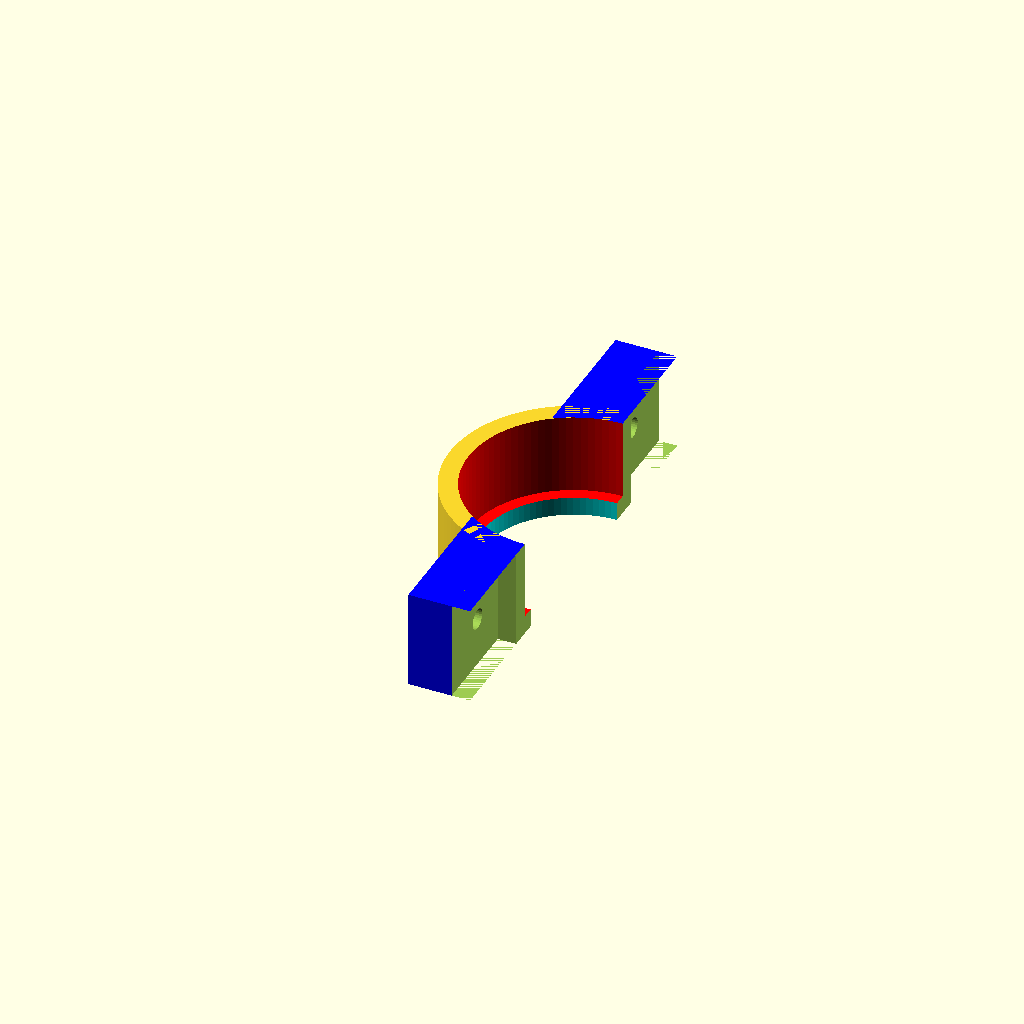
Cell 1: rendered with the file's own defaults.
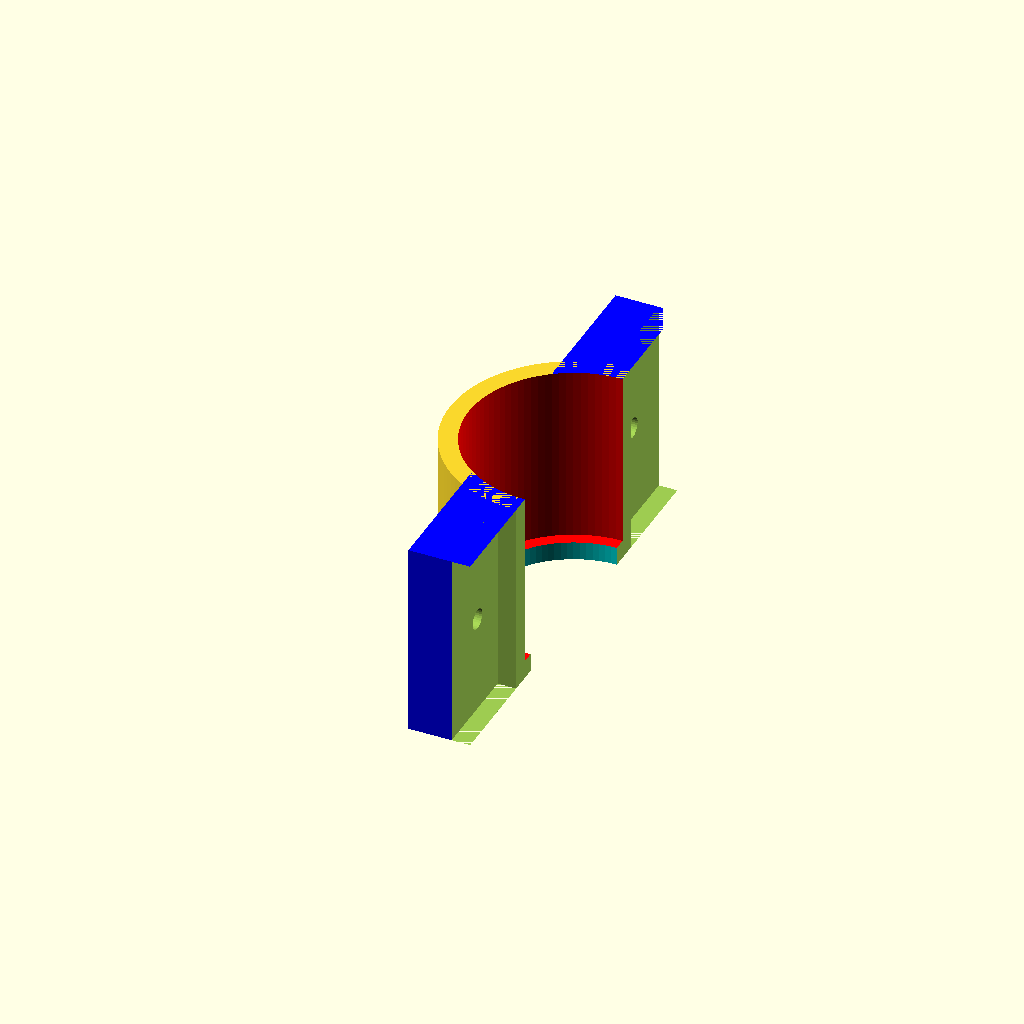
Cell 2 — heightpump set to 32, the other parameters unchanged.
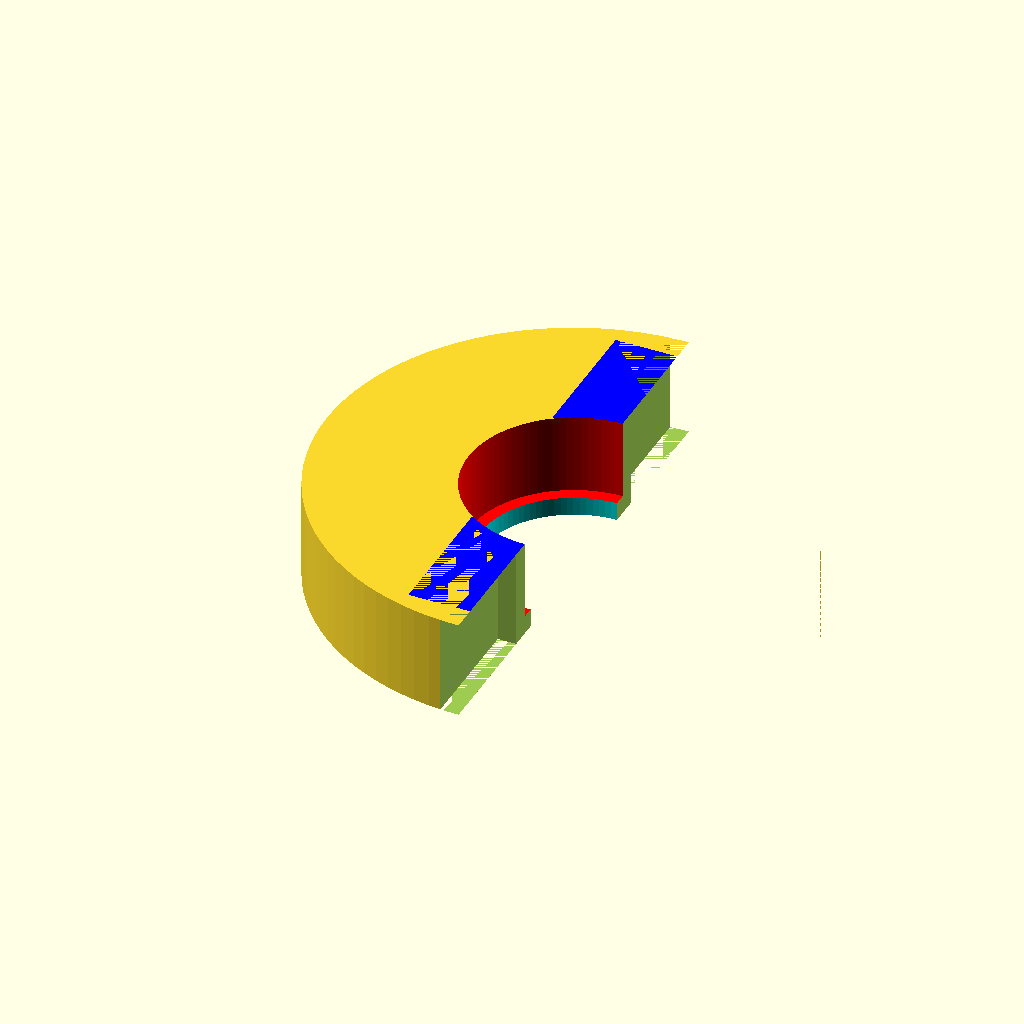
Cell 3: radiusoutcyl = 40 (everything else at default).
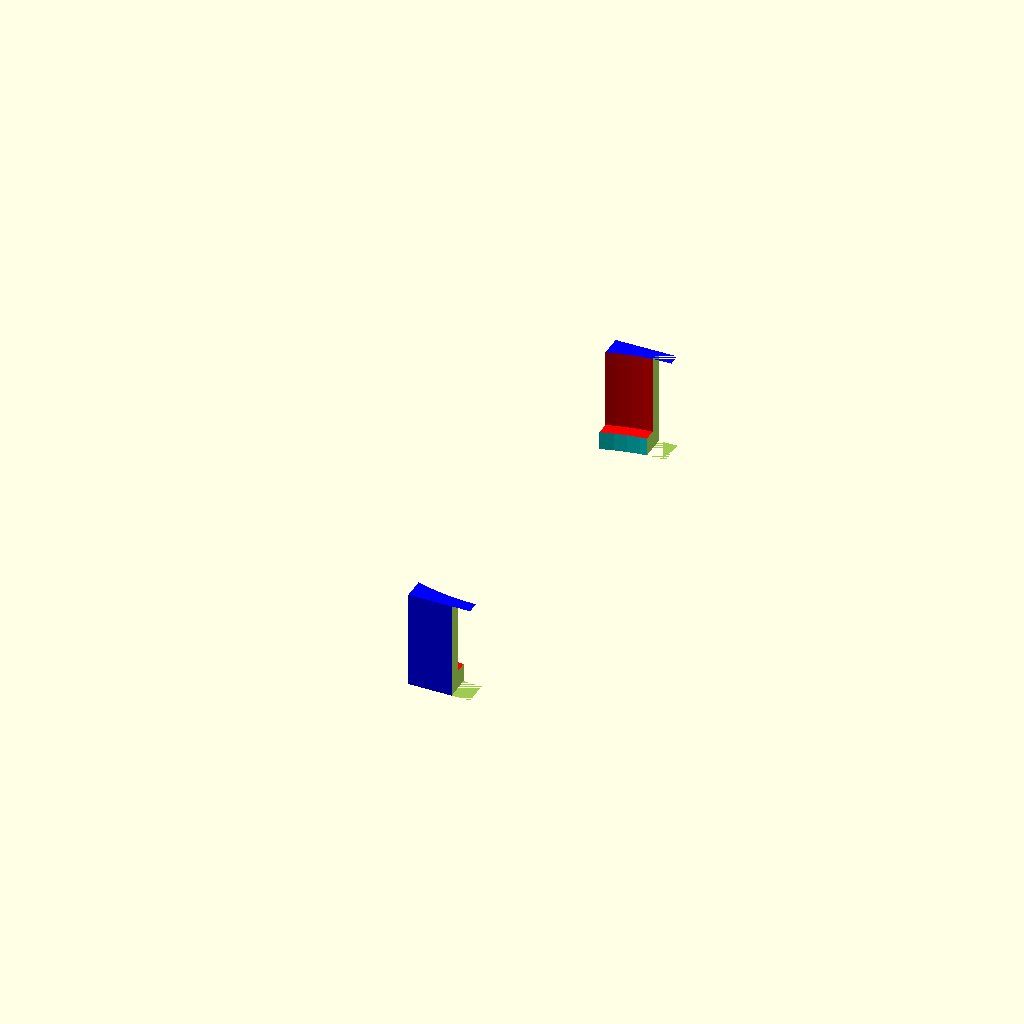
Cell 4: radiushole = 34 (everything else at default).
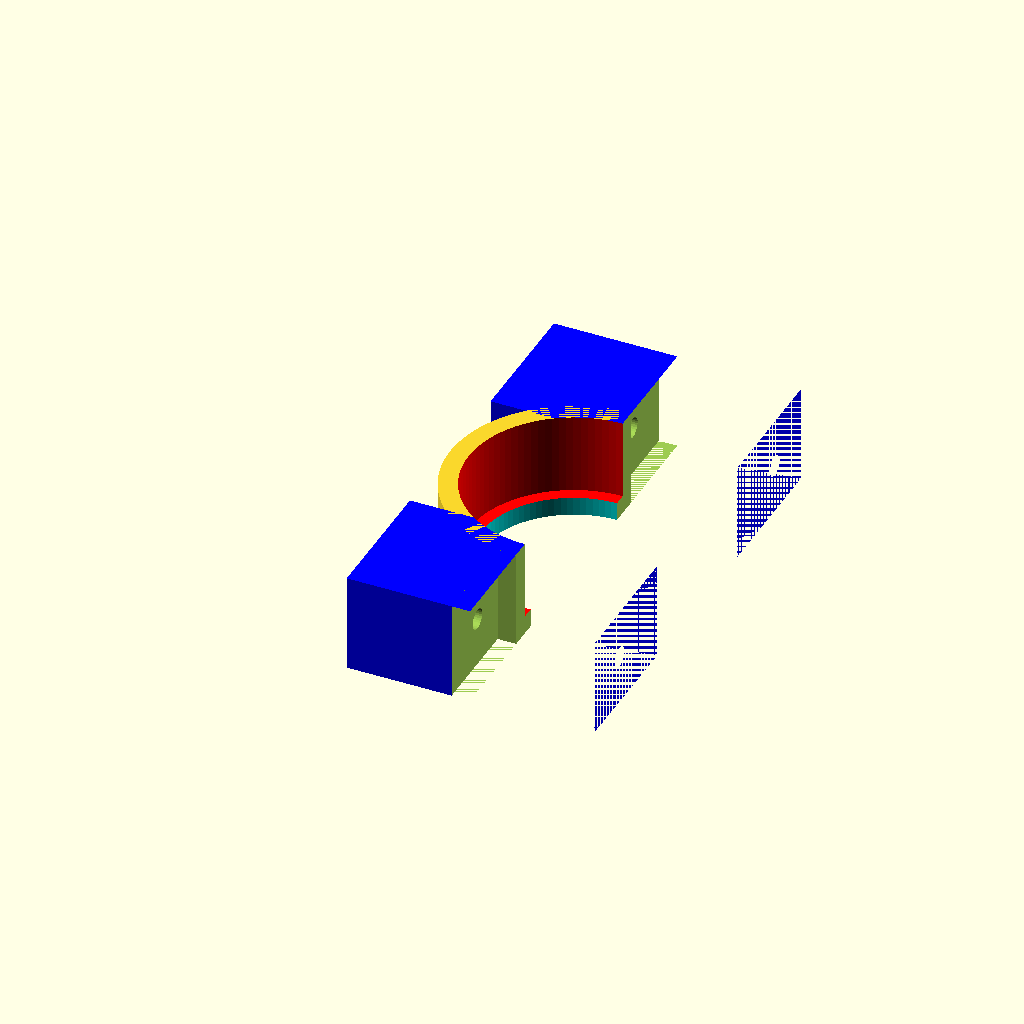
Cell 5: heightscrewcube = 40 (everything else at default).
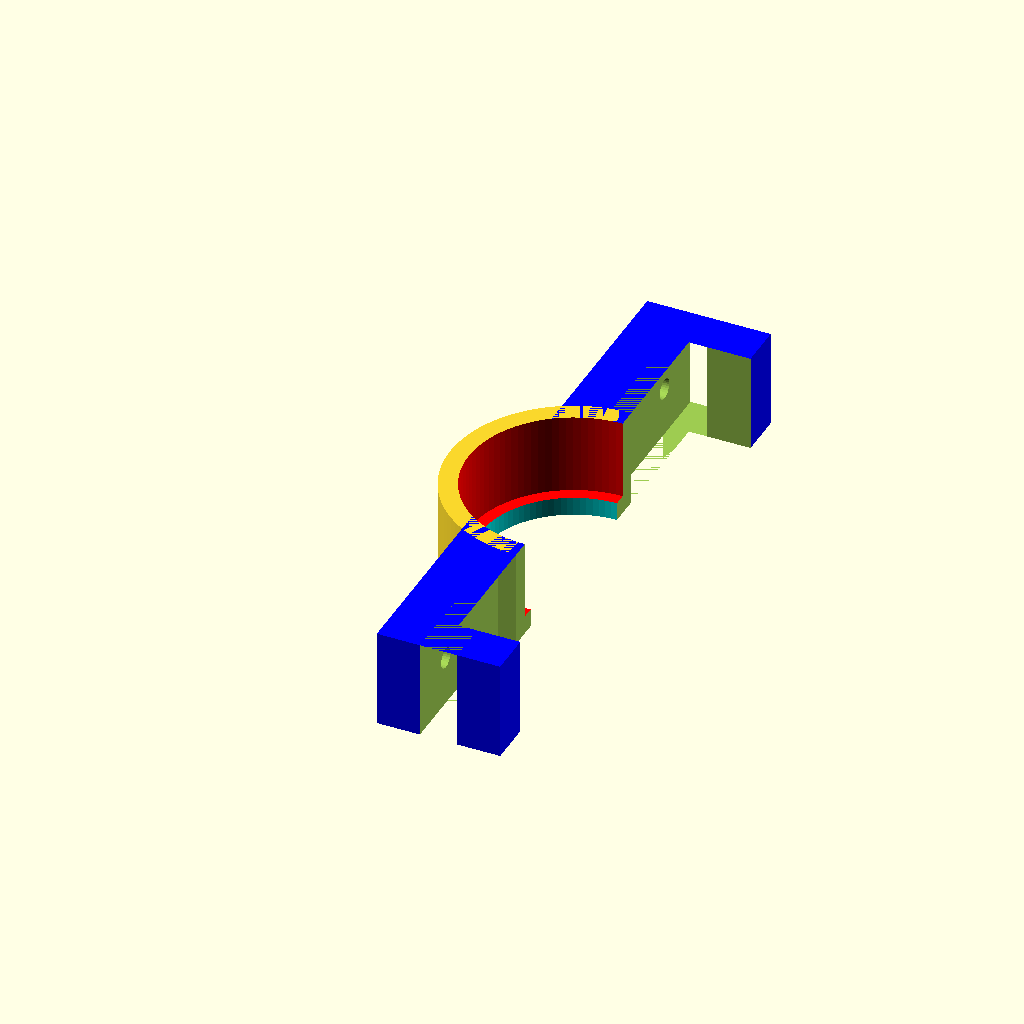
Cell 6: the same model with widthscrewcube = 44.
One fixed orthographic camera (rotation 55°, 0°, 25°; colour scheme Cornfield) for every cell.
The OpenSCAD source (inputs/thingiverse/files/thing-2504515/files/superioredefinitivo.scad):
heightpump=16;
radiusoutcyl=20; /*era 25*/
radiushole=17;
heightscrewcube=20;
widthscrewcube=22;
screwdistancefromborder=4;
tuberadius=2.3;
tubeposition=3.2;
skirtthickness=3;
skirtradius=radiushole-2;
screwradius=1.65;
separazione=-10;
enterangle=35;


translate([separazione,0,0]) rotate([180,0,0]) difference(){
union(){
cylinder(h=heightpump,r=radiusoutcyl,center=true,$fn=100);
    
/*nel translate dei due cubi successivi al posto di 25 era radiusoutcyl*/ 
color ("blue") translate ([0,25,0]) cube([heightscrewcube,widthscrewcube,heightpump],true); 
color ("blue") translate ([0,-25,0]) cube([heightscrewcube,widthscrewcube,heightpump],true);
}
 color("cyan") cylinder(h=heightpump*2,r=skirtradius,center=true,$fn=100);
translate([0,0,-skirtthickness]) color("red") cylinder(h=heightpump,r=radiushole,center=true,$fn=100);
translate([0,radiusoutcyl+widthscrewcube/2-screwdistancefromborder,0]) rotate([0,90,0]) cylinder(h=heightscrewcube+10,r=screwradius,$fn=30,center=true);
translate([0,-(radiusoutcyl+(widthscrewcube/2-screwdistancefromborder)),0]) rotate([0,90,0]) cylinder(h=heightscrewcube+10,r=screwradius,$fn=30,center=true);
translate([radiusoutcyl/2,0,0]) cube([radiusoutcyl,radiusoutcyl*2+heightscrewcube+20,heightpump+20],center=true);

/*5mm di rientranza*/
translate([0,35,0]) cube([6,30,heightpump],true);
translate([0,-35,0]) cube([6,30,heightpump],true);



}
Parameter table extracted from the source (name, type, default, range or options):
heightpump: number, default 16
radiusoutcyl: number, default 20
radiushole: number, default 17
heightscrewcube: number, default 20
widthscrewcube: number, default 22
screwdistancefromborder: number, default 4
tuberadius: number, default 2.3
tubeposition: number, default 3.2
skirtthickness: number, default 3
screwradius: number, default 1.65
separazione: number, default -10
enterangle: number, default 35
